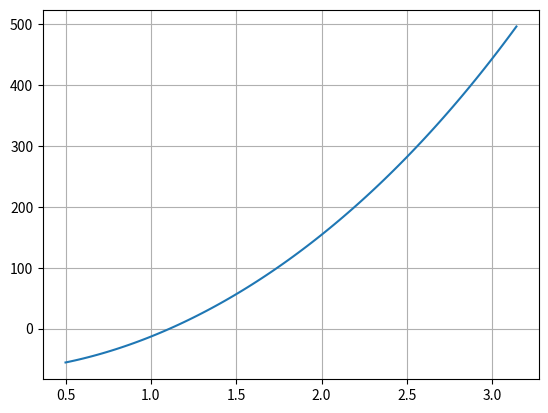

Recreate this plot in Python.
import numpy as np
import math
import pandas as pd
import matplotlib.pyplot as plt

#fungsi yang mau dicari minimumnya
def f(x):
    return x**4-4*x**3+60*x**2-70


#turunan fungsi f
def f_derivative(x):
    return 4*x**3-12*x**2+120*x


#inisialisasi variabel
delta = 0.000001
a = [-1]
b = [3]
c = []
L = [b[0]-a[0]]
f_derivative_a = []
f_derivative_b = []
f_derivative_c = []
N = int(np.ceil(math.log(delta/L[0],0.5)))

#cek apakah titik peminimumnya di batas atau bukan
#jika bukan, jalankan metode Bisection
if f_derivative(a[0]) == 0:
    print('Titik optimum f adalah (%f, %f)' %(a[0], f(a[0])))
elif f_derivative(b[0]) == 0:
    print('Titik optimum f adalah (%f, %f)' %(b[0], f(b[0])))
else:
    for k in range(N):
        #hitung titik tengah dari [a,b]
        c.append((a[k]+b[k])/2)
        
        #hitung f' di a, b, dan c
        f_derivative_a.append(f_derivative(a[k]))
        f_derivative_b.append(f_derivative(b[k]))
        f_derivative_c.append(f_derivative(c[k]))
        
        if f_derivative_a[k] * f_derivative_c[k] < 0:
            a.append(a[k])
            b.append(c[k])
            L.append(b[k+1] - a[k+1])
        elif f_derivative_c[k] * f_derivative_b[k] < 0:
            a.append(c[k])
            b.append(b[k])
            L.append(b[k+1] - a[k+1])
        elif f_derivative_c[k] == 0:
            print('Titik optimum f adalah (%f, %f)' %(c[k], f(c[k])))
            break
            
        if k == N-1:
            c.append((a[k-1] + b[k-1])/2)
            print('Titik optimum f adalah (%f, %f)' %(c[k], f(c[k])))
            
#f_derivative_a, f_derivative_b, f_derivative_c
f_derivative_a.append(float('nan'))
f_derivative_b.append(float('nan'))
f_derivative_c.append(float('nan'))

data = {'a': a, 'c': c, 'b': b, "f'(a)": f_derivative_a, "f'(c)": 
        f_derivative_c, "f'(b)": f_derivative_b, 'L': L}

tabel = pd.DataFrame.from_dict(data, orient='index')
print(tabel.transpose())

x = np.linspace(0.5,np.pi,100)
plt.plot(x,f(x))
plt.grid()
plt.show()

